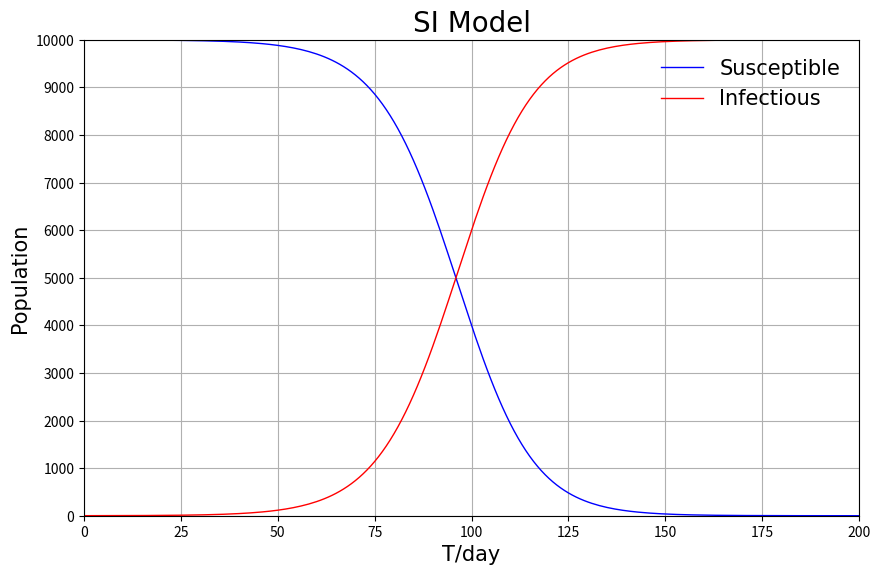

Generate this figure with matplotlib:
import numpy as np
import matplotlib.pyplot as plt
from matplotlib.ticker import MultipleLocator, FormatStrFormatter

N = 10000
I = [1]
S = [9999]
T = [i for i in range(201)]
r = 10
beta = 0.01
for i in range(200):
    I.append((1+beta*r)*I[i]-beta*r*I[i]*I[i]/N)
    S.append((1-beta*r)*S[i]+beta*r*S[i]*S[i]/N)

I = np.array(I)
S = np.array(S)
font1 = {'family' : 'Times New Roman',  'weight' : 'normal',  'size': 15}
font2 = {'family' : 'Times New Roman',  'weight' : 'normal',  'size': 20} 
plt.figure(figsize=(10,6.18), dpi=80)
ax = plt.subplot(1,1,1)

ax.yaxis.set_major_locator(MultipleLocator(1000))

plt.plot(T, S, color='blue', label='Susceptible', linewidth=1)
plt.ylim(0, 10000)
hl = plt.legend(loc='upper right', prop=font1, frameon=False)

plt.plot(T, I, color='red', label='Infectious', linewidth=1)
plt.legend(loc='upper right', prop=font1, frameon=False)
plt.xlim(0, 200)

plt.title("SI Model", font=font2)
plt.xlabel("T/day", font=font1)
plt.ylabel("Population", font=font1)
plt.grid()
plt.show()